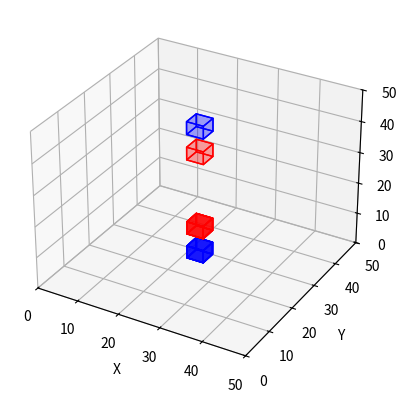

Recreate this plot in Python.
"Cube Reflection Test 1"

import matplotlib.pyplot as plt
from mpl_toolkits.mplot3d.art3d import Poly3DCollection

class Cube:
    def __init__(self, center, size):
        self.center = center
        self.size = size

    def vertices(self):
        """Calcola i vertici del cubo basati sul centro e sulla dimensione."""
        d = self.size / 2
        cx, cy, cz = self.center
        return [
            (cx - d, cy - d, cz - d), (cx + d, cy - d, cz - d),
            (cx + d, cy + d, cz - d), (cx - d, cy + d, cz - d),
            (cx - d, cy - d, cz + d), (cx + d, cy - d, cz + d),
            (cx + d, cy + d, cz + d), (cx - d, cy + d, cz + d),
        ]

    def get_reflections(self, room_size):
        """Calcola le riflessioni del cubo sugli assi x, y, z."""
        reflections = []
        for axis in range(3):
            reflected = list(self.center)
            reflected[axis] = room_size[axis] - reflected[axis]
            reflections.append(Cube(tuple(reflected), self.size))
        return reflections

def plot_cube(ax, cube, color='blue', alpha=0.5):
    """Disegna un cubo su un asse Matplotlib."""
    verts = cube.vertices()
    # Lista dei lati del cubo
    faces = [[verts[j] for j in [0, 1, 2, 3]], [verts[j] for j in [4, 5, 6, 7]], 
             [verts[j] for j in [0, 3, 7, 4]], [verts[j] for j in [1, 2, 6, 5]], 
             [verts[j] for j in [0, 1, 5, 4]], [verts[j] for j in [2, 3, 7, 6]]]
    poly3d = [Poly3DCollection(faces, color=color, linewidths=1, alpha=alpha)]
    for poly in poly3d:
        ax.add_collection3d(poly)

# Inizializzazione della figura e degli assi
fig = plt.figure()
ax = fig.add_subplot(111, projection='3d')
ax.set_xlabel('X')
ax.set_ylabel('Y')
ax.set_zlabel('Z')

# Definizione della stanza e dei cubi
room_size = (50, 50, 50)
cube1 = Cube((25, 25, 5), 4)
cube2 = Cube((25, 25, 13), 4)

# Plot dei cubi
plot_cube(ax, cube1, color='blue')
plot_cube(ax, cube2, color='red')

# Plot delle riflessioni
for cube_reflection in cube1.get_reflections(room_size):
    plot_cube(ax, cube_reflection, color='blue', alpha=0.2)

for cube_reflection in cube2.get_reflections(room_size):
    plot_cube(ax, cube_reflection, color='red', alpha=0.2)

# Impostazione dei limiti degli assi
ax.set_xlim(0, room_size[0])
ax.set_ylim(0, room_size[1])
ax.set_zlim(0, room_size[2])

plt.show()
